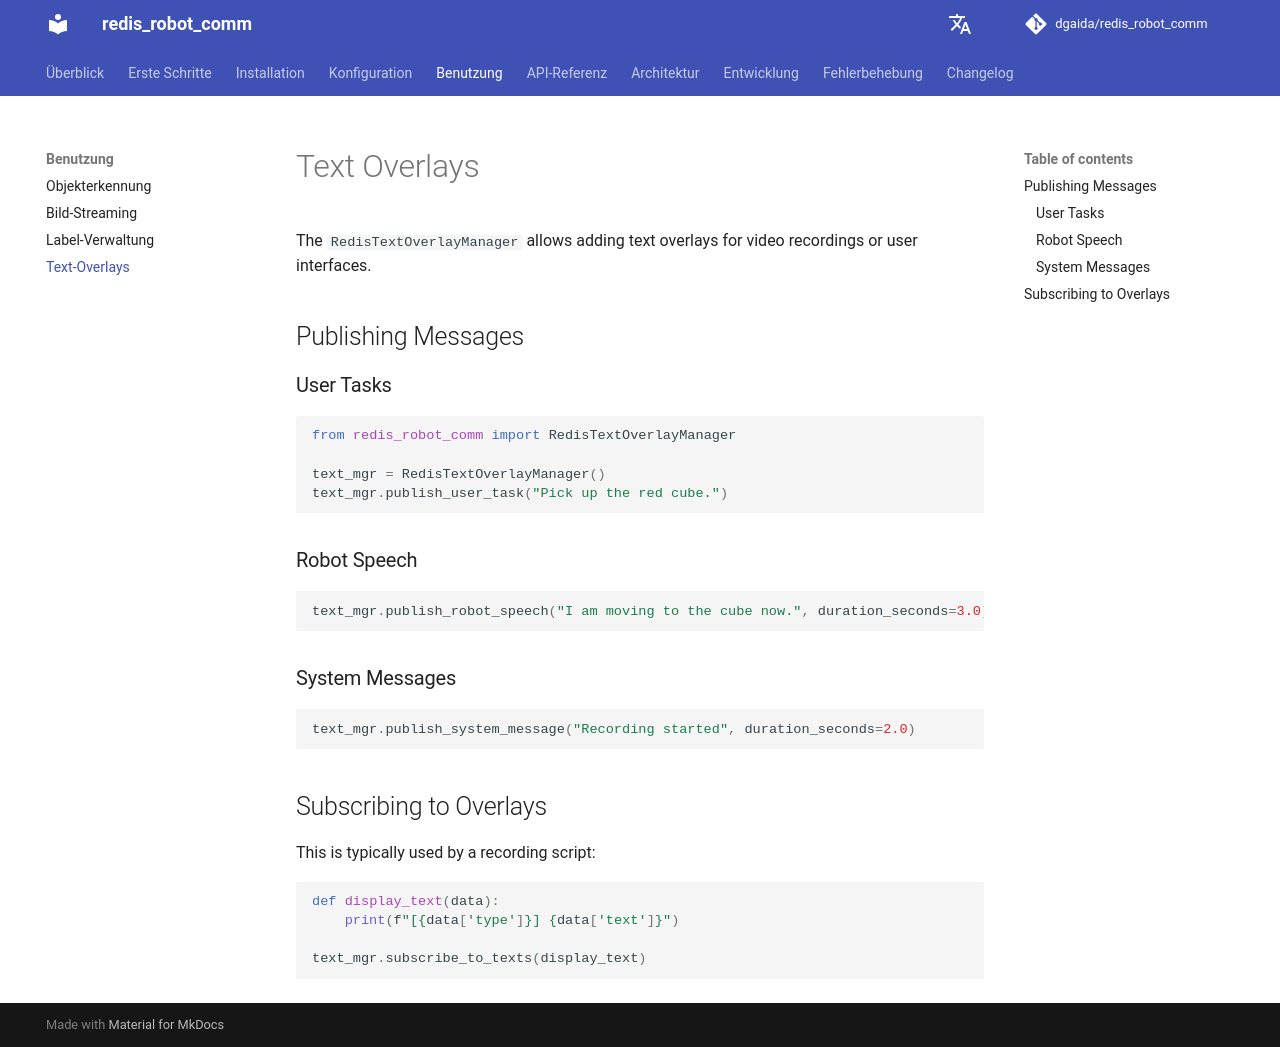

repository: dgaida/redis_robot_comm · page: dev/en/usage/text_overlays/index.html · generator: mkdocs

# Text Overlays

The `RedisTextOverlayManager` allows adding text overlays for video recordings or user interfaces.

## Publishing Messages

### User Tasks

```python
from redis_robot_comm import RedisTextOverlayManager

text_mgr = RedisTextOverlayManager()
text_mgr.publish_user_task("Pick up the red cube.")
```

### Robot Speech

```python
text_mgr.publish_robot_speech("I am moving to the cube now.", duration_seconds=3.0)
```

### System Messages

```python
text_mgr.publish_system_message("Recording started", duration_seconds=2.0)
```

## Subscribing to Overlays

This is typically used by a recording script:

```python
def display_text(data):
    print(f"[{data['type']}] {data['text']}")

text_mgr.subscribe_to_texts(display_text)
```
